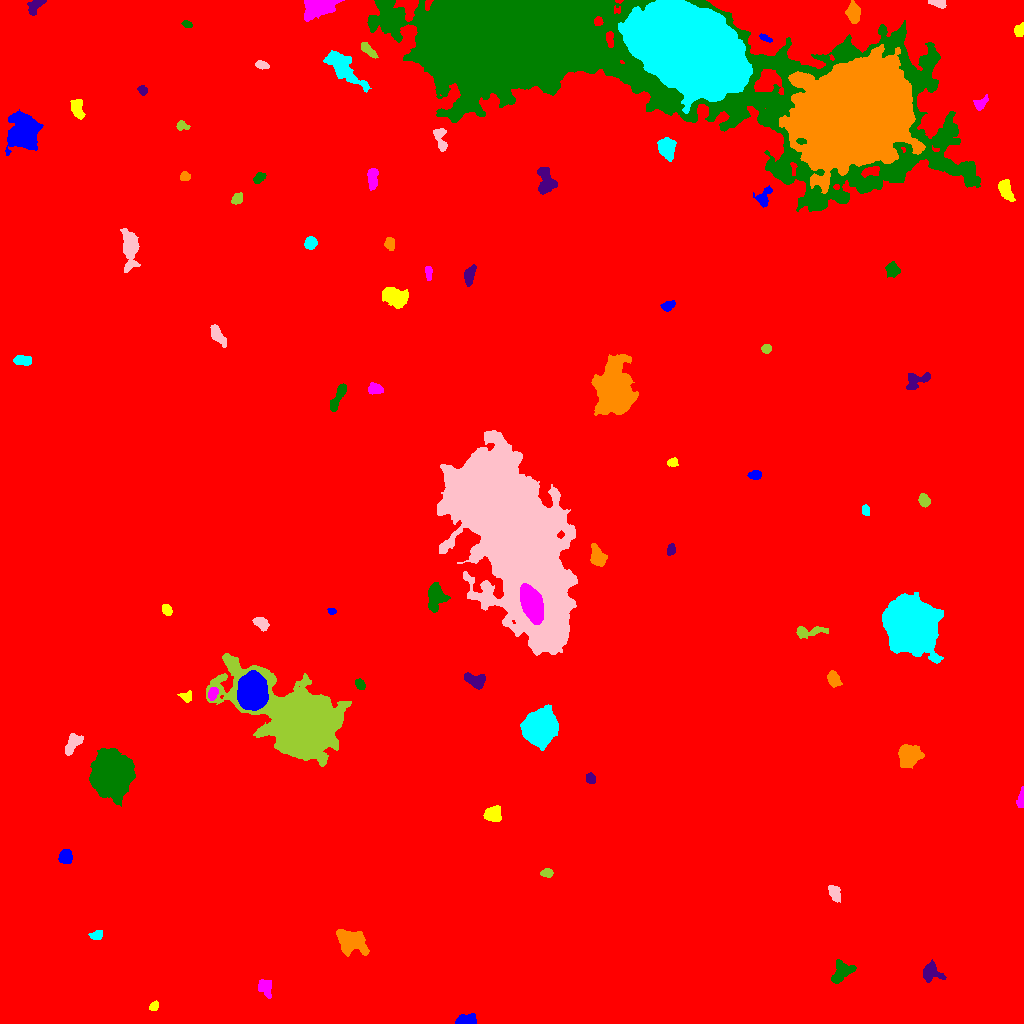

Source data for this figure (header and first rows):
ID, X, Y, A, B, theta, total_flux, mu_max, mu_median, mu_mean, R_fwhm, R_e, R10, R90, x_start, x_end, y_start, y_end, area, greylevel
0, 507.2, 523.6, 305.8, 291.1, -0.6301, 2847629, 22.0, 2.0, 3.02, 62.99, 246, 91.54, 410.3, 0, 1023, 0, 1023, 942969, 3.02
1, 465.9, 3.182, 4.797, 2.373, 0.07135, 1381, 14.0, 7.0, 7.082, 5.698, 4.184, 1.693, 6.531, 455, 476, 0, 10, 195, 16.08
2, 154, 17.32, 2.581, 1.795, 0.8722, 231.0, 6.0, 3.0, 2.817, 3.785, 2.764, 1.128, 4.297, 149, 158, 13, 23, 82, 14.82
3, 265.3, 36.88, 4.405, 3.237, -1.164, 673.0, 7.0, 3.0, 3.267, 5.171, 4.442, 1.784, 7.024, 258, 271, 25, 44, 206, 12.27
4, 841.6, 52.01, 6.191, 4.384, 0.8505, 1679, 9.0, 5.0, 5.057, 8.098, 6.05, 2.523, 9.009, 831, 856, 40, 64, 332, 14.06
5, 931.5, 51.17, 4.708, 4.128, -0.5241, 1518, 17.0, 4.0, 5.441, 3.827, 4.853, 1.693, 8.098, 923, 946, 41, 64, 279, 14.44
6, 352, 81.22, 7.215, 5.137, -0.3201, 3900, 17.0, 6.0, 6.489, 7.291, 7.001, 2.764, 11.37, 336, 369, 67, 94, 601, 15.49
7, 97.09, 88.23, 2.999, 2.116, 0.396, 446.0, 9.0, 4.0, 3.982, 3.827, 3.141, 1.262, 4.983, 88, 102, 84, 93, 112, 12.98
8, 834.5, 130.8, 4.123, 2.442, -1.144, 958.0, 12.0, 5.0, 5.506, 5.078, 4.029, 1.596, 6.283, 828, 840, 121, 138, 174, 15.51
9, 547, 150.7, 2.79, 2.044, 0.04544, 410.0, 8.0, 4.0, 4.02, 4.107, 3.038, 1.262, 4.72, 540, 553, 146, 155, 102, 13.02
10, 689.8, 158.3, 2.743, 1.687, 0.01154, 184.0, 4.0, 2.0, 1.822, 4.107, 2.764, 1.128, 4.297, 682, 695, 154, 162, 101, 11.82
11, 65.79, 166.6, 3.72, 2.874, 1.43, 807.0, 8.0, 4.0, 4.434, 5.971, 4.222, 1.784, 6.433, 58, 72, 160, 174, 182, 13.43
12, 492.8, 208.9, 3.861, 3.377, -0.2441, 1268, 11.0, 5.0, 5.24, 5.863, 4.618, 1.871, 7.225, 483, 501, 202, 218, 242, 15.24
13, 1022, 226, 4.937, 1.435, 1.468, 636.0, 17.0, 3.5, 5.39, 2.932, 2.764, 0.9772, 4.918, 1016, 1023, 216, 237, 118, 15.39
14, 112, 249, 8.289, 7.881, 1.406, 74868, 188.0, 22.0, 40.82, 9.097, 9.575, 3.656, 17.36, 89, 135, 217, 275, 1834, 48.82
15, 590.5, 244.9, 2.691, 2.293, -1.248, 291.0, 6.0, 3.0, 2.939, 4.334, 3.241, 1.262, 4.951, 586, 595, 240, 251, 99, 11.94
16, 909.6, 268.2, 5.952, 4.934, 0.5511, 3461, 15.0, 7.0, 7.491, 8.444, 6.77, 2.764, 10.42, 898, 924, 255, 279, 462, 15.49
17, 539.1, 295.5, 6.973, 6.436, 1.016, 43643, 141.0, 24.0, 38.02, 8.387, 8.176, 3.192, 14.16, 520, 558, 273, 319, 1148, 46.02
18, 72.84, 280.4, 6.142, 2.944, 0.9615, 868.0, 8.0, 3.0, 3.514, 6.155, 4.886, 1.871, 7.59, 65, 83, 268, 290, 247, 12.51
19, 301.3, 301.1, 19.73, 12.3, -0.5504, 193788, 247.0, 13.0, 32.45, 10.94, 14.46, 5.078, 29.73, 206, 351, 257, 370, 5971, 40.45
20, 938, 312.6, 1.978, 1.68, 1.207, 184.0, 6.0, 2.0, 2.592, 3.29, 2.326, 0.9772, 3.656, 933, 942, 308, 317, 71, 12.59
21, 252.3, 331.8, 7.814, 6.071, -1.532, 31934, 87.0, 26.0, 31.19, 9.69, 8.777, 3.478, 14.3, 237, 268, 313, 353, 1024, 56.19
22, 187.4, 326.5, 2.867, 2.562, 0.2125, 344.0, 7.0, 3.0, 3.127, 3.7, 3.038, 1.128, 4.951, 177, 191, 321, 333, 110, 12.13
23, 212.7, 329.9, 3.139, 2.088, 1.256, 575.0, 10.0, 4.0, 4.873, 4.26, 3.241, 1.262, 5.202, 208, 218, 323, 336, 118, 19.87
24, 359.7, 339.6, 2.508, 1.998, -0.7998, 260.0, 6.0, 3.0, 2.6, 4.146, 2.932, 1.128, 4.442, 355, 365, 334, 345, 100, 13.6
25, 474.8, 342.8, 5.622, 3.041, -0.324, 823.0, 7.0, 3.0, 3.292, 6.077, 4.918, 2.034, 7.59, 464, 485, 334, 351, 250, 12.29
26, 833.7, 343.9, 3.94, 2.678, -1.062, 648.0, 7.0, 4.0, 3.58, 5.499, 4.184, 1.693, 6.383, 827, 842, 336, 353, 181, 12.58
27, 912.6, 399.4, 9.886, 9.729, -0.365, 116647, 220.0, 19.0, 39.88, 10.16, 11.03, 4.184, 21.43, 882, 943, 360, 431, 2925, 47.88
28, 262.4, 399.2, 3.666, 2.541, -0.6057, 500.0, 9.0, 2.0, 3.03, 3.478, 3.523, 1.262, 5.997, 252, 269, 392, 406, 165, 12.03
29, 807.4, 391.7, 8.317, 2.409, 0.06893, 789.0, 11.0, 3.0, 3.194, 3.385, 4.37, 1.596, 7.548, 796, 828, 385, 397, 247, 12.19
30, 138.5, 435.3, 7.018, 6.301, 0.5999, 38480, 128.0, 21.0, 34.05, 8.406, 8.038, 3.141, 14.14, 120, 159, 412, 453, 1130, 42.05
31, 331.5, 412.5, 1.765, 1.688, -0.2134, 157.0, 6.0, 3.0, 2.907, 3.09, 2.257, 0.7979, 3.432, 327, 336, 409, 415, 54, 12.91
32, 167, 413.5, 2.8, 2.07, -1.153, 421.0, 9.0, 4.0, 3.972, 3.656, 3.09, 1.128, 4.886, 162, 172, 408, 419, 106, 12.97
33, 531.6, 419.3, 7.862, 4.364, -1.229, 19607, 70.0, 21.0, 26.75, 8.777, 7.421, 2.985, 12.15, 520, 543, 399, 440, 733, 93.75
34, 435.2, 427.8, 6.134, 3.775, 1.524, 2480, 19.0, 5.0, 6.231, 5.352, 5.441, 2.111, 9.202, 428, 450, 411, 441, 398, 15.23
35, 670.8, 473.9, 2.896, 2.024, 1.371, 274.0, 5.0, 3.0, 2.915, 4.297, 3.141, 1.262, 4.787, 667, 675, 468, 480, 94, 11.91
36, 598, 466.4, 5.246, 3.162, -1.113, 1335, 11.0, 4.0, 4.926, 5.557, 4.918, 1.954, 7.899, 590, 607, 457, 480, 271, 14.93
37, 865.5, 513.4, 2.352, 1.746, -1.38, 187.0, 5.0, 2.0, 2.28, 3.478, 2.585, 0.9772, 3.989, 862, 869, 508, 519, 82, 12.28
38, 513, 489.7, 47.77, 16.76, -1.205, 478798, 152.0, 18.0, 28.79, 22.54, 30.16, 10.87, 54.07, 437, 577, 368, 593, 16632, 36.79
39, 924.2, 522.9, 3.075, 2.426, -1.124, 703.0, 11.0, 5.0, 5.207, 4.37, 3.568, 1.382, 5.499, 918, 930, 516, 530, 135, 14.21
40, 654.6, 536, 4.824, 2.885, 1.505, 996.0, 8.0, 5.0, 4.654, 6.887, 4.787, 1.954, 7.181, 649, 661, 527, 546, 214, 12.65
41, 754.8, 548.4, 3.229, 2.112, 0.04457, 370.0, 6.0, 3.0, 3.246, 4.787, 3.432, 1.382, 5.232, 747, 761, 544, 553, 114, 12.25
42, 672.3, 561.1, 2.705, 2.119, 0.221, 390.0, 7.0, 4.0, 4.382, 4.222, 3.09, 1.262, 4.652, 667, 678, 557, 566, 89, 12.38
43, 375, 634.4, 3.527, 2.406, -0.03184, 694.0, 10.0, 4.0, 4.596, 4.787, 3.7, 1.493, 5.863, 368, 383, 629, 641, 151, 13.6
44, 338.1, 626.6, 8.639, 2.219, 1.097, 971.0, 8.0, 4.0, 4.063, 6.604, 5.109, 2.034, 7.818, 330, 346, 612, 640, 239, 12.06
45, 916.1, 643.2, 6.957, 3.701, 0.3684, 773.0, 8.0, 3.0, 2.962, 5.528, 5.046, 1.954, 7.818, 906, 930, 634, 651, 261, 11.96
46, 613.8, 632.7, 10.09, 7.331, -1.56, 37378, 95.0, 11.0, 19.97, 8.849, 9.739, 3.656, 18.1, 591, 638, 608, 669, 1872, 27.97
47, 22.73, 662.7, 4.672, 2.252, -0.03134, 577.0, 6.0, 3.0, 3.414, 6.155, 4.184, 1.693, 6.283, 13, 31, 658, 668, 169, 12.41
48, 217.2, 688.2, 5.447, 2.319, -0.9869, 827.0, 9.0, 3.0, 3.759, 5.293, 4.442, 1.784, 7.024, 210, 226, 676, 699, 220, 12.76
49, 766.3, 674.7, 2.149, 2.039, -0.1748, 237.0, 6.0, 3.0, 2.724, 3.868, 2.764, 1.128, 4.222, 761, 771, 670, 679, 87, 12.72
50, 70.7, 718.7, 3.809, 2.466, -0.4218, 458.0, 6.0, 4.0, 3.578, 5.557, 3.827, 1.596, 5.698, 63, 78, 713, 724, 128, 11.58
51, 668, 717.7, 3.591, 2.251, 0.3882, 564.0, 8.0, 5.0, 4.623, 5.14, 3.656, 1.493, 5.499, 660, 675, 712, 723, 122, 12.62
52, 392.5, 727.6, 6.689, 3.823, -0.3896, 3151, 24.0, 6.0, 7.26, 5.202, 5.67, 2.111, 9.739, 382, 408, 715, 736, 434, 15.26
53, 428.6, 751.2, 3.604, 1.663, -1.501, 362.0, 8.0, 4.0, 3.811, 3.909, 2.985, 1.128, 4.754, 425, 432, 743, 757, 95, 12.81
54, 892.3, 754, 3.52, 2.999, -0.558, 575.0, 7.0, 3.0, 3.23, 4.787, 4.029, 1.596, 6.383, 885, 900, 746, 762, 178, 12.23
55, 469.3, 747.7, 4.875, 2.282, 1.309, 794.0, 11.0, 4.0, 4.223, 4.334, 4.146, 1.596, 6.531, 464, 476, 737, 759, 188, 13.22
56, 389.6, 779.7, 2.879, 2.368, -1.363, 451.0, 8.0, 4.0, 3.727, 4.514, 3.385, 1.262, 5.232, 384, 394, 773, 786, 121, 12.73
57, 310.3, 780.2, 2.794, 2.437, 0.6094, 345.0, 6.0, 2.0, 2.363, 4.652, 3.338, 1.382, 5.171, 304, 317, 774, 787, 146, 12.36
58, 130.1, 775.2, 8.784, 3.382, -1.534, 4612, 29.0, 6.0, 8.835, 5.944, 5.89, 2.326, 10.6, 120, 140, 751, 795, 522, 16.84
59, 237, 824.7, 3.297, 2.236, 0.8342, 301.0, 5.0, 3.0, 2.573, 4.514, 3.478, 1.382, 5.202, 231, 242, 819, 831, 117, 11.57
... 29 more rows
